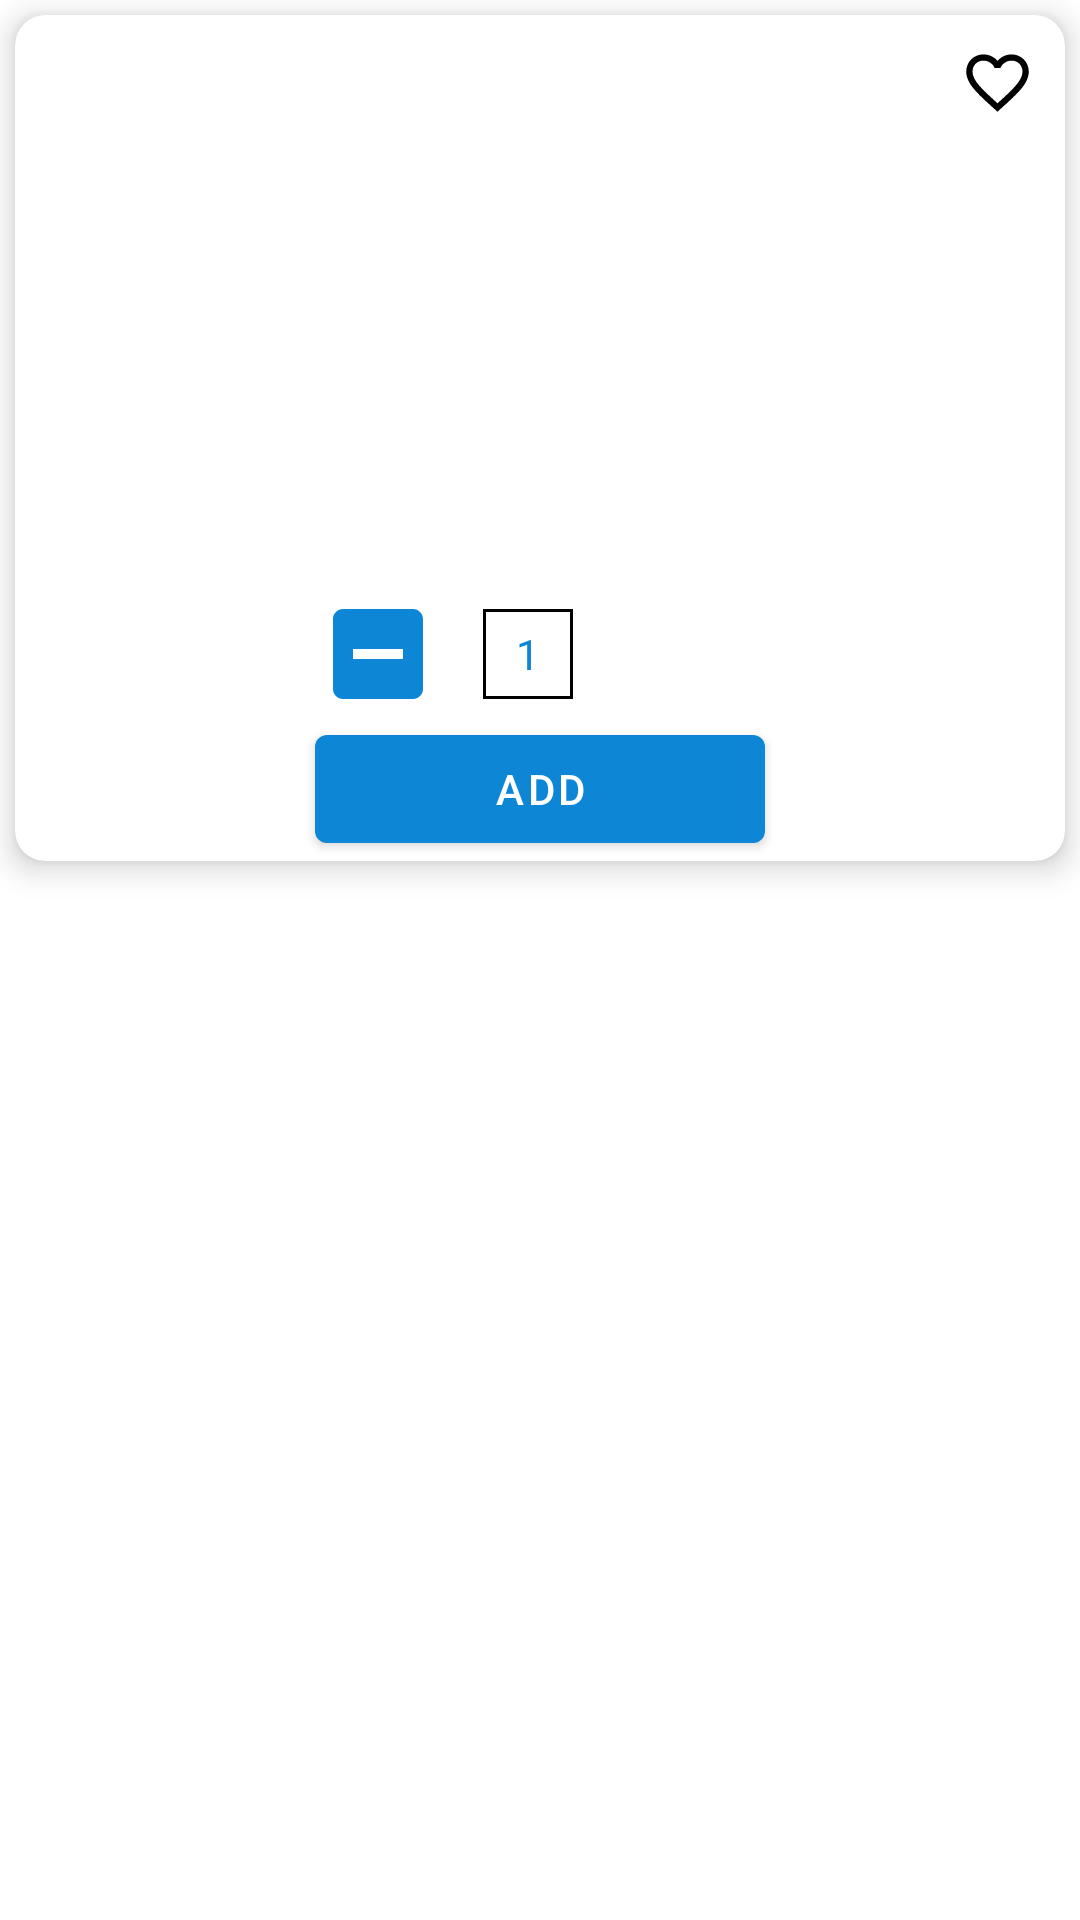

This screen was rendered from an Android layout file. Write that file and the resources it references.
<!-- AndroidManifest.xml: application theme AppTheme.Material -->
<!-- res/layout/fav_product_list.xml -->
<?xml version="1.0" encoding="utf-8"?>
<LinearLayout
    xmlns:android="http://schemas.android.com/apk/res/android"
    xmlns:app="http://schemas.android.com/apk/res-auto"
    xmlns:tools="http://schemas.android.com/tools"
    android:orientation="vertical"
    android:layout_width="match_parent"
    android:layout_height="wrap_content">



    <androidx.cardview.widget.CardView
        android:layout_width="match_parent"
        android:layout_height="wrap_content"
        android:layout_margin="5dp"
        app:cardCornerRadius="10dp"
        app:cardElevation="6dp">

        <LinearLayout
            android:layout_width="match_parent"
            android:layout_height="wrap_content"
            android:gravity="center"
            android:layout_gravity="center"
            android:orientation="vertical">

            <ImageButton
                android:id="@+id/iv_favorite"
                android:layout_width="25dp"
                android:layout_height="25dp"
                android:background="@drawable/favorite_selection"
                android:layout_gravity="end"
                android:layout_marginEnd="10dp"
                android:layout_marginTop="10dp"
                android:scaleType="fitCenter"/>


            <ImageView
                android:layout_width="100dp"
                android:layout_height="100dp"
                android:id="@+id/iv1"/>

            <TextView
                android:id="@+id/tv"
                android:layout_width="150dp"
                android:layout_height="wrap_content"
                android:gravity="center"
                android:textStyle="bold"/>

            <TextView
                android:id="@+id/tv2"
                android:layout_width="150dp"
                android:layout_height="wrap_content"
                android:gravity="center"/>

            <LinearLayout
                android:layout_width="150dp"
                android:layout_height="wrap_content"
                android:orientation="horizontal">

                <TextView
                    android:id="@+id/tv3"
                    android:layout_width="match_parent"
                    android:layout_height="wrap_content"
                    android:layout_weight="1"
                    android:textAlignment="gravity"
                    android:gravity="end"
                    android:textStyle="bold" />

                <TextView
                    android:id="@+id/tvweights"
                    android:layout_weight="1"
                    android:layout_width="match_parent"
                    android:layout_height="wrap_content"/>
            </LinearLayout>

            <LinearLayout
                android:layout_width="150dp"
                android:layout_height="wrap_content"
                android:orientation="horizontal"
                android:padding="1dp">

                <Button
                    android:id="@+id/minusbtn"
                    android:layout_width="40dp"
                    android:layout_height="40dp"
                    android:layout_gravity="center"
                    android:background="@drawable/ic_minus_sign"
                    android:gravity="center"
                    android:theme="@style/AppTheme.Material.BluePrimary" />

                <TextView
                    android:id="@+id/increament"
                    android:layout_width="30dp"
                    android:layout_height="30dp"
                    android:textColor="#0E86D6"
                    android:layout_gravity="center"
                    android:gravity="center"
                    android:background="@drawable/border_style"
                    android:layout_marginRight="15dp"
                    android:layout_marginLeft="15dp"
                    android:text="1"
                    android:textColorHint="#0E86D6"/>

                <Button
                    android:id="@+id/plusbtn"
                    android:layout_width="40dp"
                    android:layout_height="40dp"
                    android:gravity="center"
                    android:layout_gravity="center"
                    android:background="@drawable/ic_add"
                    android:theme="@style/AppTheme.Material.BluePrimary"/>


            </LinearLayout>

            <Button
                android:id="@+id/addbtn"
                android:layout_width="150dp"
                android:layout_height="wrap_content"
                android:text="ADD"
                android:theme="@style/AppTheme.Material.BluePrimary"/>

        </LinearLayout>


    </androidx.cardview.widget.CardView>


</LinearLayout>
<!-- resources referenced by this layout -->
<resources>
  <!-- drawable border_style (drawable) -->
  <?xml version="1.0" encoding="utf-8"?>
  <shape
      xmlns:android="http://schemas.android.com/apk/res/android">
      <stroke android:width="1dp"/>
      <solid android:color="#fff"/>
  
  </shape>
  <!-- drawable favorite_selection (drawable) -->
  <?xml version="1.0" encoding="utf-8"?>
  <selector xmlns:android="http://schemas.android.com/apk/res/android">
      <item
          android:state_focused="true"
          android:state_pressed="true"
          android:drawable="@drawable/ic_liked" />
      <item
          android:state_focused="false"
          android:state_pressed="true"
          android:drawable="@drawable/ic_liked" />
  
  
  
      <item android:drawable="@drawable/ic_favorite" />
  
  </selector>
  <!-- drawable ic_minus_sign (drawable) -->
  <vector android:autoMirrored="true"
          android:height="40dp"
          android:viewportHeight="24.0"
          android:viewportWidth="24.0"
          android:width="40dp"
          xmlns:android="http://schemas.android.com/apk/res/android">
      <path
          android:fillColor="#fff"
          android:pathData="M19,3L5,3c-1.1,0 -2,0.9 -2,2v14c0,
          1.1 0.9,2 2,2h14c1.1,0 2,-0.9 2,-2L21,5c0,-1.1 -0.9,
          -2 -2,-2zM17,13L7,13v-2h10v2z"/>
  </vector>
  <style name="AppTheme.Material.BluePrimary" parent="Theme.MaterialComponents.Light">
          <item name="colorPrimary">#0E86D6</item>
          <item name="colorPrimaryDark">#0E86D6</item>
          <item name="colorAccent">#0E86D6</item>
  
      </style>
  <style name="AppTheme.Material" parent="Theme.MaterialComponents.Light">
          <item name="colorPrimary">#FFFFFF</item>
          <item name="colorPrimaryDark">#0E86D6</item>
          <item name="colorAccent">#0E86D6</item>
      </style>
  <!-- drawable ic_liked (drawable) -->
  <vector
      android:autoMirrored="true"
      android:height="24dp"
      android:tint="#000"
      android:viewportHeight="24.0"
      android:viewportWidth="24.0"
      android:width="24dp"
      xmlns:android="http://schemas.android.com/apk/res/android">
      <path
          android:fillColor="#FF000000"
          android:pathData="M12,21.35l-1.45,-1.32C5.4,15.36 2,12.28 2,8.5 2,5.42 4.42,3 7.5,3c1.74,0 3.41,0.81 4.5,2.09C13.09,3.81 14.76,3 16.5,3 19.58,3 22,5.42 22,8.5c0,3.78 -3.4,6.86 -8.55,11.54L12,21.35z"/>
  </vector>
  <!-- drawable ic_favorite (drawable) -->
  <vector
      android:autoMirrored="true"
      android:height="24dp"
      android:viewportHeight="24.0"
      android:viewportWidth="24.0"
      android:width="24dp"
  
      xmlns:android="http://schemas.android.com/apk/res/android">
  
      <path
          android:fillColor="#FF000000"
          android:pathData="M16.5,3c-1.74,0 -3.41,0.81 -4.5,2.09C10.91,
          3.81 9.24,3 7.5,3 4.42,3 2,5.42 2,8.5c0,3.78 3.4,6.86 8.55,11.54L12,
          21.35l1.45,-1.32C18.6,15.36 22,12.28 22,8.5 22,5.42 19.58,3 16.5,3zM12.1,
          18.55l-0.1,0.1 -0.1,-0.1C7.14,14.24 4,11.39 4,8.5 4,6.5 5.5,5 7.5,5c1.54,
          0 3.04,0.99 3.57,2.36h1.87C13.46,5.99 14.96,5 16.5,5c2,0 3.5,1.5 3.5,3.5 0,
          2.89 -3.14,5.74 -7.9,10.05z"/>
  </vector>
</resources>
